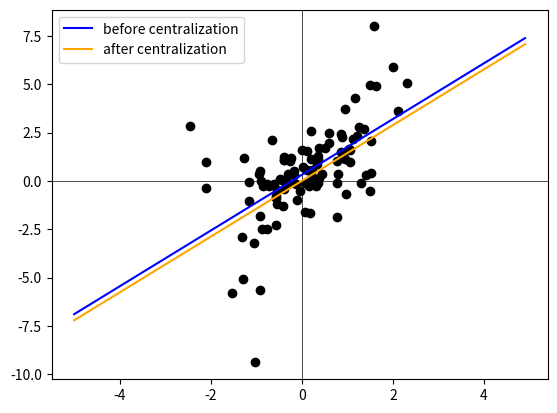

Python code for this plot:
import numpy as np
import matplotlib.pyplot as plt

# 統計的機械学習の数理 最小二乗法
# https://scrapbox.io/natsutan0-82268433/%E6%9C%80%E5%B0%8F%E4%BA%8C%E4%B9%97%E6%B3%95

np.random.sample(1234)

def data_gen(N=100):
    N = 100
    a = np.random.normal(loc=2, scale=2, size=N)
    b = np.random.randn(1)
    x = np.random.randn(N)
    y = a * x + b + np.random.randn(N)
    return x, y


def min_sq(x, y):
    x_bar, y_bar = np.mean(x), np.mean(y)
    beta_1 = np.dot(x - x_bar, y - y_bar) / np.linalg.norm(x - x_bar) ** 2
    beta_0 = y_bar - beta_1 * x_bar
    return beta_1, beta_0


def main():
    x, y = data_gen()
    a1, b1 = min_sq(x, y)
    xx = x - np.mean(x)
    yy = y - np.mean(y)
    a2, b2 = min_sq(xx, yy)

    print(a1, b1)
    print(a2, b2)

    x_seq = np.arange(-5, 5, 0.1)
    y_pre = x_seq * a1 + b1
    yy_pre = x_seq * a2 + b2

    plt.scatter(x, y, c='black')
    plt.axhline(y=0, c='black', linewidth=0.5)
    plt.axvline(x=0, c='black', linewidth=0.5)
    plt.plot(x_seq, y_pre, c="blue", label="before centralization")
    plt.plot(x_seq, yy_pre, c='orange', label="after centralization")
    plt.legend(loc="upper left")
    plt.show()

if __name__ == '__main__':
    main()
